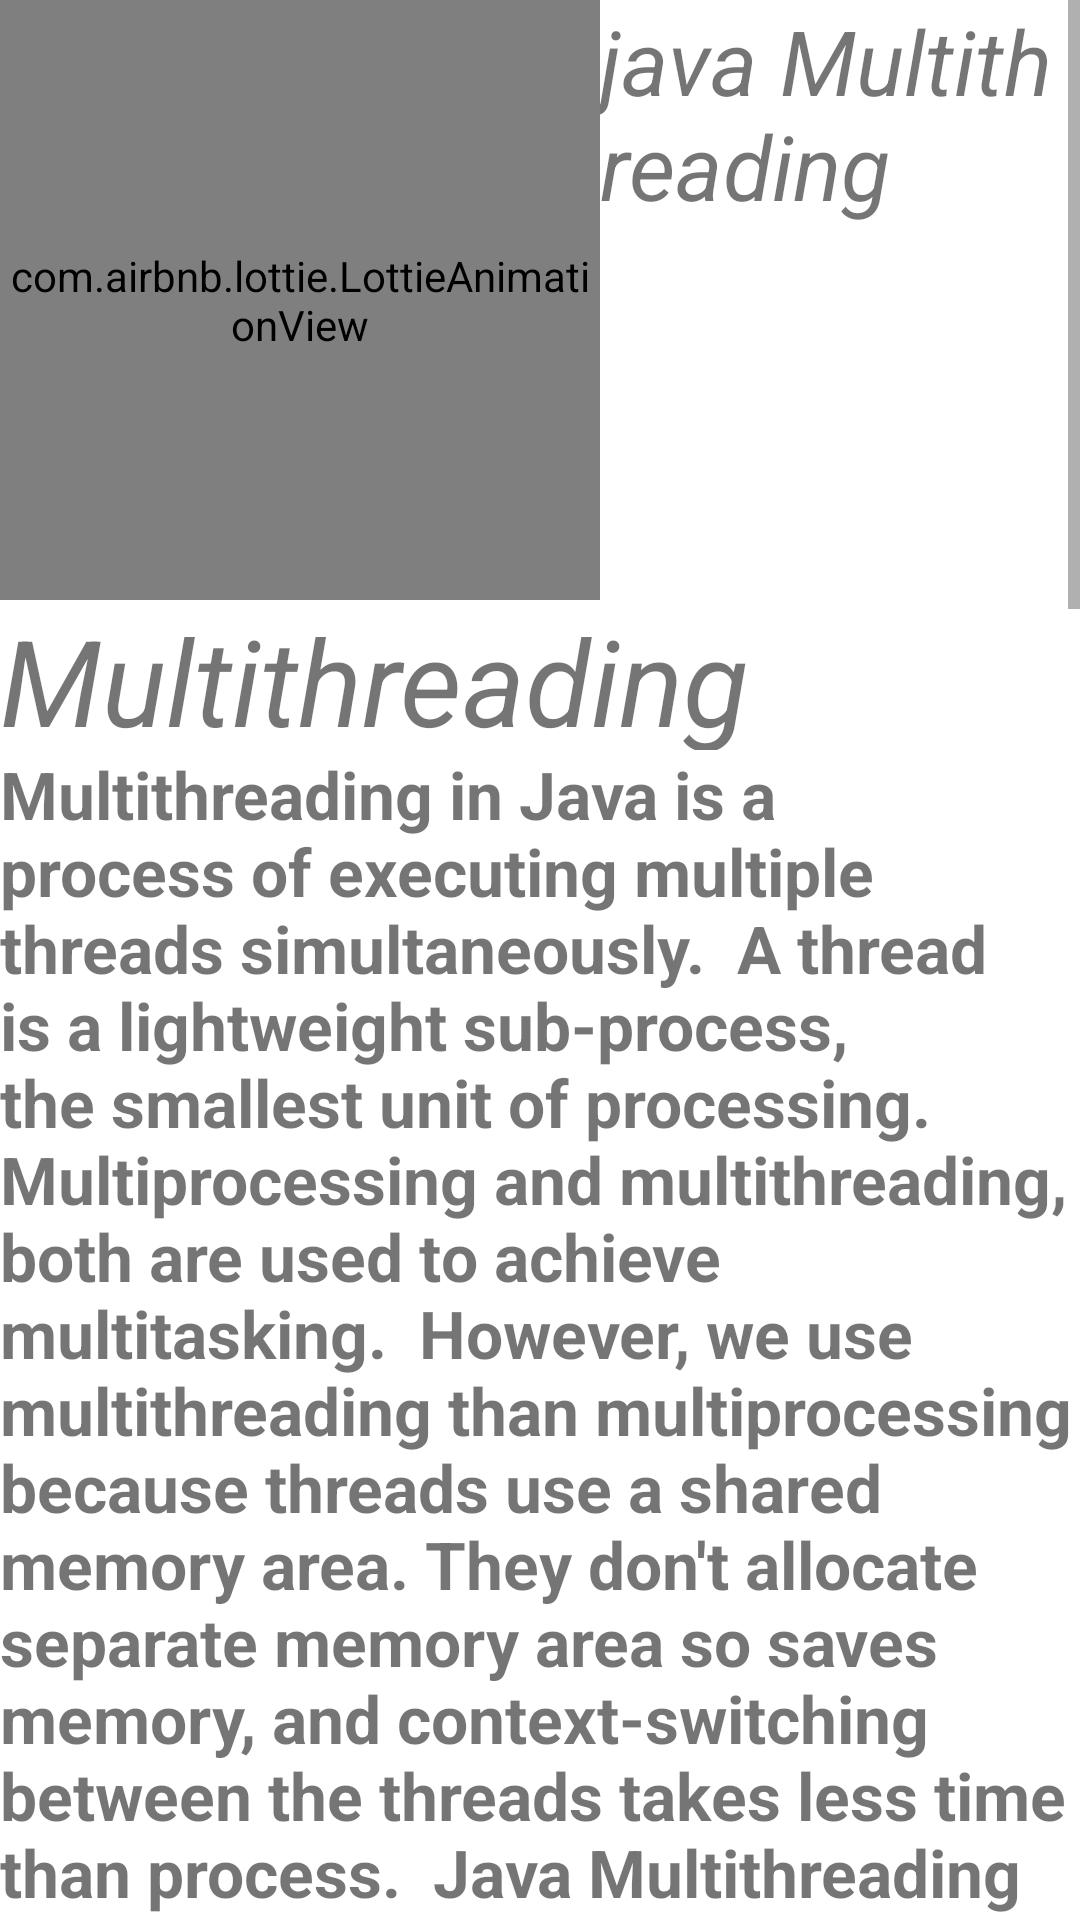

Produce the Android XML layout that renders to this screen, including the resource entries it uses.
<!-- AndroidManifest.xml: application theme Theme.EasyJava -->
<!-- res/layout/activity_sixly.xml -->
<?xml version="1.0" encoding="utf-8"?>
<LinearLayout xmlns:android="http://schemas.android.com/apk/res/android"
    xmlns:app="http://schemas.android.com/apk/res-auto"
    xmlns:tools="http://schemas.android.com/tools"
    android:layout_width="match_parent"
    android:layout_height="match_parent"
    android:orientation="vertical"
    android:background="@drawable/two_color"
    tools:context=".sixly">

    <ScrollView
        android:layout_width="match_parent"
        android:layout_height="wrap_content"
        >
        <LinearLayout
            android:layout_width="match_parent"
            android:layout_height="wrap_content"
            android:orientation="vertical"
            >


            <LinearLayout
                android:layout_width="match_parent"
                android:layout_height="200dp"
                android:orientation="horizontal"
                >

                <com.airbnb.lottie.LottieAnimationView
                    android:id="@+id/t1"
                    android:layout_width="200dp"
                    android:layout_height="200dp"
                    app:lottie_rawRes="@raw/greeting"
                    app:lottie_autoPlay="true"
                    app:lottie_loop="true"/>


                <TextView
                    android:layout_width="match_parent"
                    android:layout_height="200dp"
                    android:text="java Multithreading"
                    android:textSize="30dp"
                    android:textStyle="italic"
                    />


            </LinearLayout>



            <TextView
                android:layout_width="match_parent"
                android:layout_height="50dp"
                android:text="Multithreading"
                android:textStyle="italic"
                android:textSize="40dp"

                />

            <TextView
                android:layout_width="match_parent"
                android:layout_height="wrap_content"
                android:text="Multithreading in Java is a process of executing multiple threads simultaneously.

A thread is a lightweight sub-process, the smallest unit of processing. Multiprocessing and multithreading, both are used to achieve multitasking.

However, we use multithreading than multiprocessing because threads use a shared memory area. They don't allocate separate memory area so saves memory, and context-switching between the threads takes less time than process.

Java Multithreading is mostly used in games, animation, etc. "
                android:textSize="22dp"
                android:textStyle="bold"
                />
            <TextView

                android:layout_marginTop="20dp"
                android:layout_width="match_parent"
                android:layout_height="wrap_content"
                android:text="Advantages of Java Multithreading
1) It doesn't block the user because threads are independent and you can perform multiple operations at the same time.

2) You can perform many operations together, so it saves time.

3) Threads are independent, so it doesn't affect other threads if an exception occurs in a single thread."


                android:textSize="22dp"
                android:textStyle="bold"
                />

            <TextView

                android:layout_marginTop="20dp"
                android:layout_width="match_parent"
                android:layout_height="wrap_content"
                android:text="What is thread in Java"
                android:textSize="30dp"
                android:textStyle="bold"
                />

            <TextView

                android:layout_marginTop="20dp"
                android:layout_width="match_parent"
                android:layout_height="wrap_content"
                android:text="A thread is a lightweight subprocess, the smallest unit of processing. It is a separate path of execution.

Threads are independent. If there occurs exception in one thread, it doesn't affect other threads. It uses a shared memory area."

                android:textSize="22dp"
                android:textStyle="bold"
                />
            <ImageView
                android:layout_width="match_parent"
                android:layout_height="wrap_content"
                android:src="@drawable/fo1"
                />




        </LinearLayout>



    </ScrollView>

</LinearLayout>
<!-- resources referenced by this layout -->
<resources>
  <!-- drawable fo1: png bitmap (drawable, 72000 bytes) -->
  <style name="Theme.EasyJava" parent="Theme.MaterialComponents.DayNight.DarkActionBar">
          
          <item name="colorPrimary">@color/purple_500</item>
          <item name="colorPrimaryVariant">@color/purple_700</item>
          <item name="colorOnPrimary">@color/white</item>
          
          <item name="colorSecondary">@color/teal_200</item>
          <item name="colorSecondaryVariant">@color/teal_700</item>
          <item name="colorOnSecondary">@color/black</item>
          
          <item name="android:statusBarColor" tools:targetApi="l">?attr/colorPrimaryVariant</item>
          
      </style>
  <!-- not gathered from this repository: default colours our renderer supplied (Android Studio template values) -->
  <color name="purple_500">#FF6200EE</color>
  <color name="purple_700">#FF3700B3</color>
  <color name="teal_200">#FF03DAC5</color>
  <color name="teal_700">#FF018786</color>
  <color name="black">#FF000000</color>
  <color name="white">#FFFFFFFF</color>
</resources>
